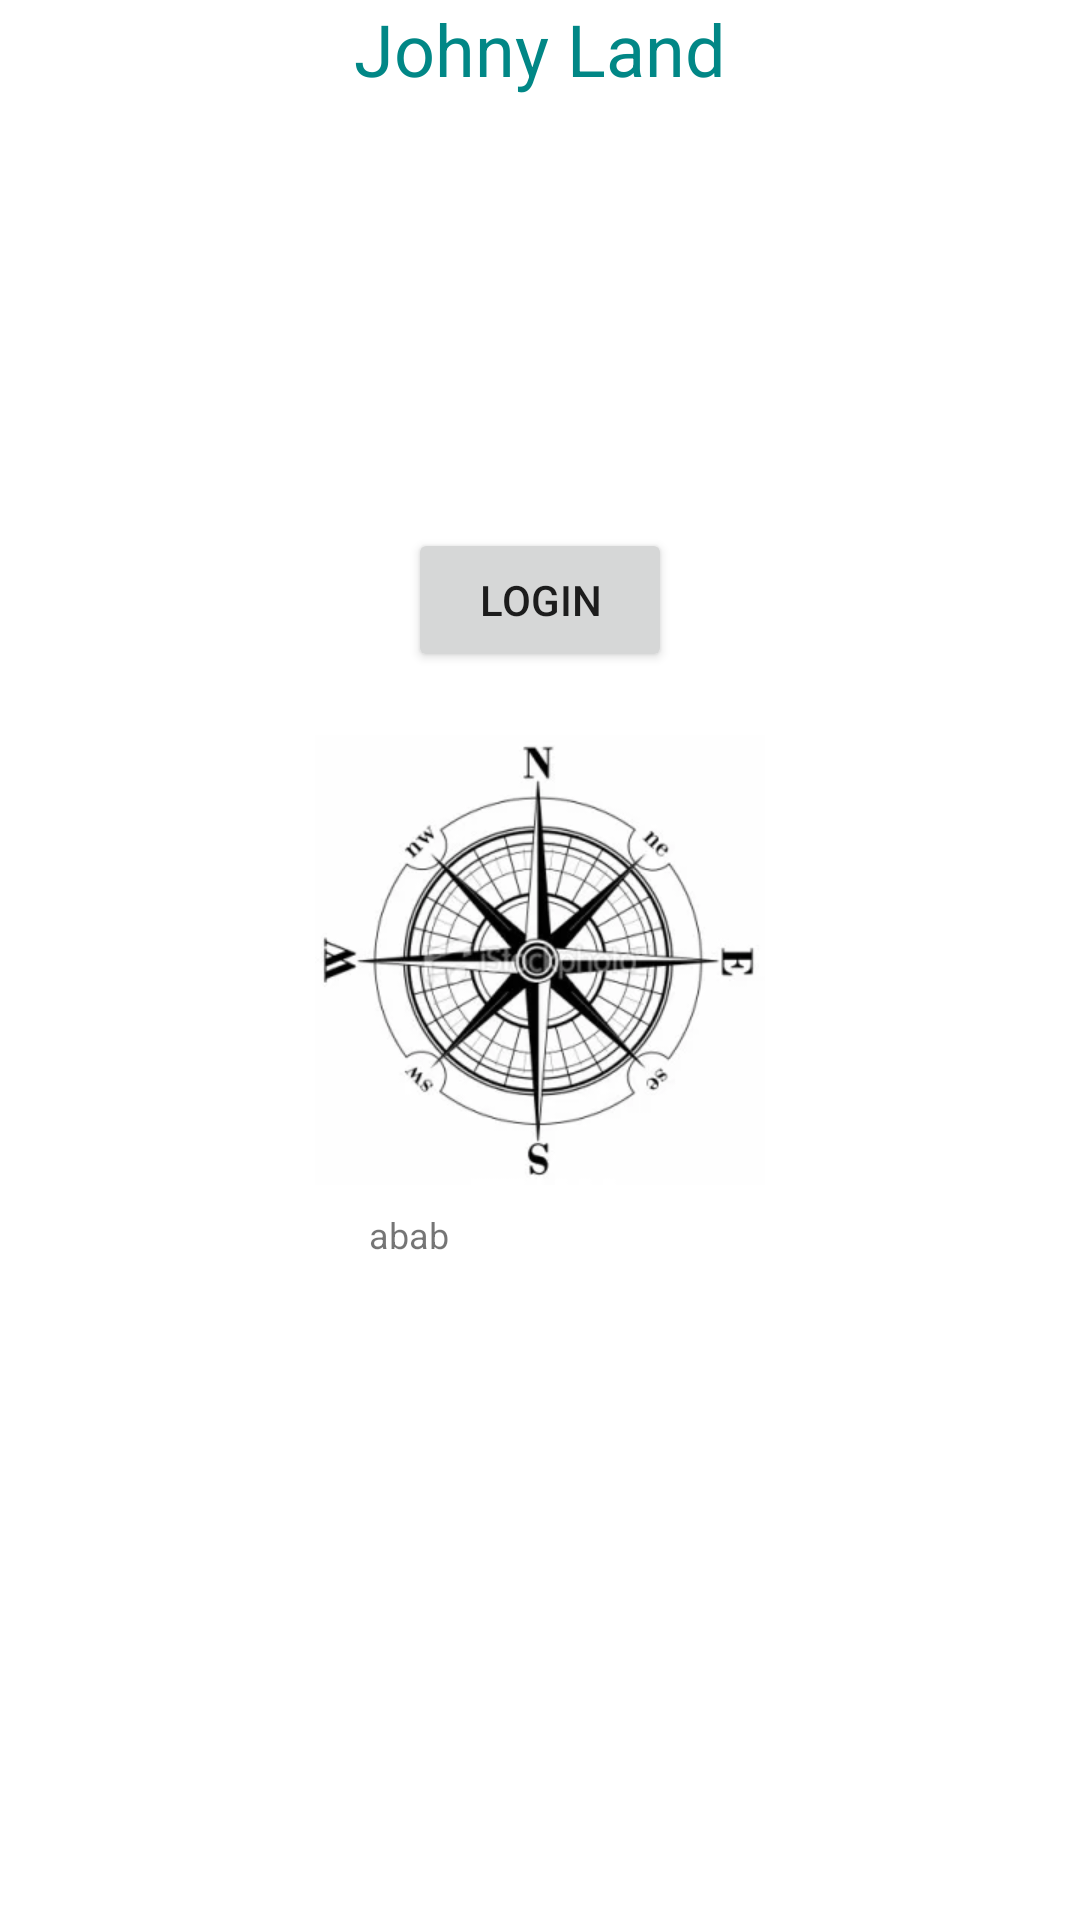

The Android layout XML behind this screen, and the referenced resources:
<!-- AndroidManifest.xml: application theme AppTheme -->
<!-- res/layout/fragment_basic.xml -->
<?xml version="1.0" encoding="utf-8"?>
<FrameLayout xmlns:android="http://schemas.android.com/apk/res/android"
    xmlns:tools="http://schemas.android.com/tools"
    android:layout_width="match_parent"
    android:layout_height="match_parent"
    tools:context=".BasicFragment">
    <TextView
        android:layout_width="wrap_content"
        android:layout_height="wrap_content"
        android:textSize="24sp"
        android:text="Johny Land"
        android:textColor="@color/teal_700"
        android:id="@+id/enter_TXT_title"
        android:layout_gravity="center_horizontal"
        ></TextView>

    <TextView
        android:id="@+id/basic_TXT_info"
        android:layout_width="114dp"
        android:layout_height="133dp"
        android:layout_gravity="center"
        android:layout_marginTop="150dp"
        android:text="abab"
        android:textSize="12sp"

        ></TextView>
    <Button
        android:layout_width="wrap_content"
        android:layout_height="wrap_content"
        android:id="@+id/basic_BTN_login"
        android:layout_centerHorizontal="true"
        android:text="Login"
        android:layout_gravity="center"
        android:layout_marginBottom="120dp"
        ></Button>
    <ImageView
        android:layout_width="150dp"
        android:id="@+id/basic_IMG_image"
        android:layout_height="150dp"
        android:layout_centerHorizontal="true"
        android:src="@drawable/img_compass"
        android:layout_gravity="center"
        ></ImageView>

</FrameLayout>
<!-- resources referenced by this layout -->
<resources>
  <!-- drawable img_compass: jpg bitmap (drawable, 14240 bytes) -->
  <!-- not gathered from this repository: default colours our renderer supplied (Android Studio template values) -->
  <color name="teal_700">#FF018786</color>
</resources>
